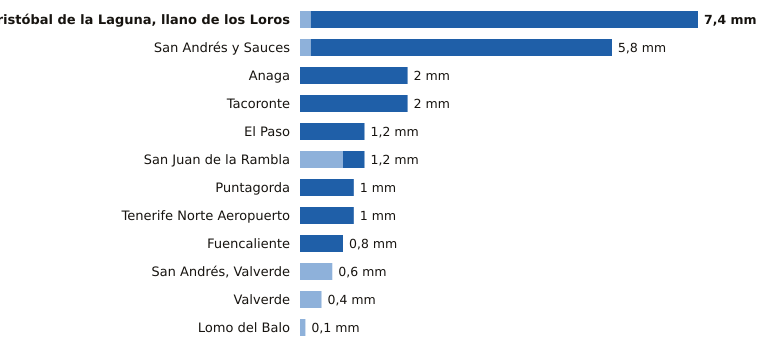

Values plotted in this chart, from the file beside it:
estacion, provincia, indicativo, mm_6_dias_anteriores, mm_hoy, mm_7_dias, horas_de_hoy
San Cristóbal de la Laguna, llano de los…, Santa Cruz de Tenerife, C446G, 0.2, 7.2, 7.4, 21
San Andrés y Sauces, Santa Cruz de Tenerife, C148F, 0.2, 5.6, 5.8, 19
Anaga, Santa Cruz de Tenerife, C449F, 0.0, 2.0, 2.0, 19
Tacoronte, Santa Cruz de Tenerife, C458A, 0.0, 2.0, 2.0, 19
El Paso, Santa Cruz de Tenerife, C126A, 0.0, 1.2, 1.2, 20
San Juan de la Rambla, Santa Cruz de Tenerife, C468X, 0.8, 0.4, 1.2, 20
Puntagorda, Santa Cruz de Tenerife, C117A, 0.0, 1.0, 1.0, 21
Tenerife Norte Aeropuerto, Santa Cruz de Tenerife, C447A, 0.0, 1.0, 1.0, 20
Fuencaliente, Santa Cruz de Tenerife, C129V, 0.0, 0.8, 0.8, 20
San Andrés, Valverde, Santa Cruz de Tenerife, C925F, 0.6, 0.0, 0.6, 18
Valverde, Santa Cruz de Tenerife, C928I, 0.4, 0.0, 0.4, 19
Lomo del Balo, Santa Cruz de Tenerife, C419L, 0.1, 0.0, 0.1, 20
